3-way image classification set "dataset-glomeruli" from GitHub (fauzanaqil/combination-deep-transfer-learning); label vocabulary: focal, normal, sclerosed.

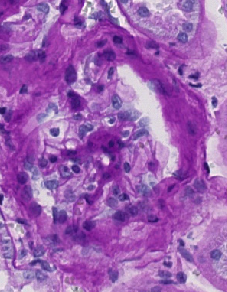
Label: sclerosed

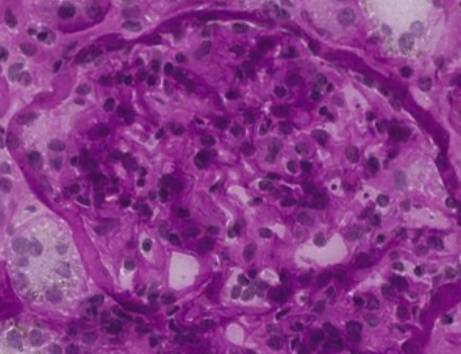
Label: focal

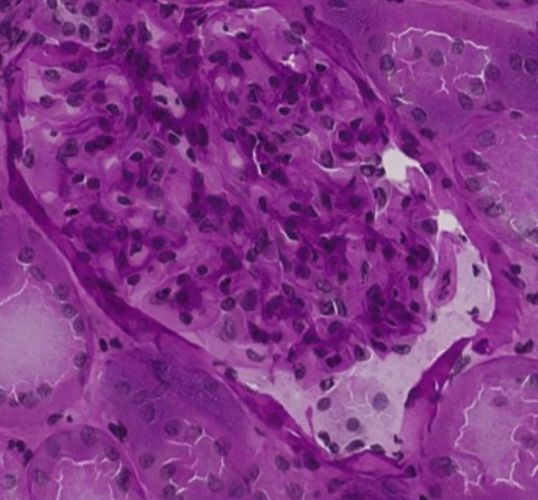
Label: normal

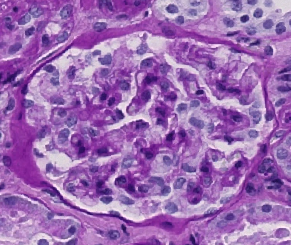
Label: focal

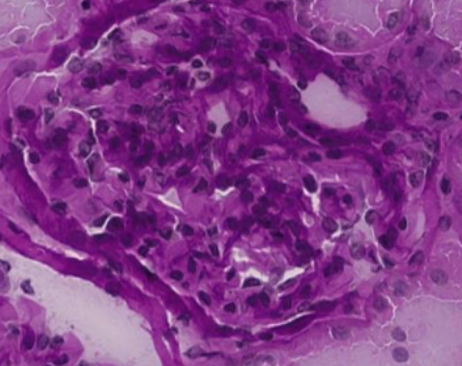
Label: normal

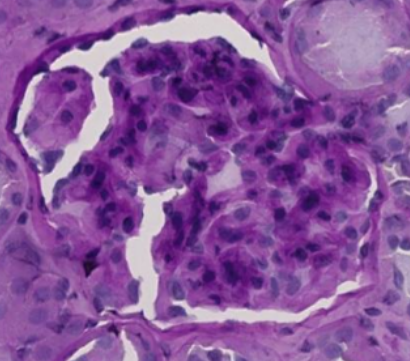
Label: sclerosed
